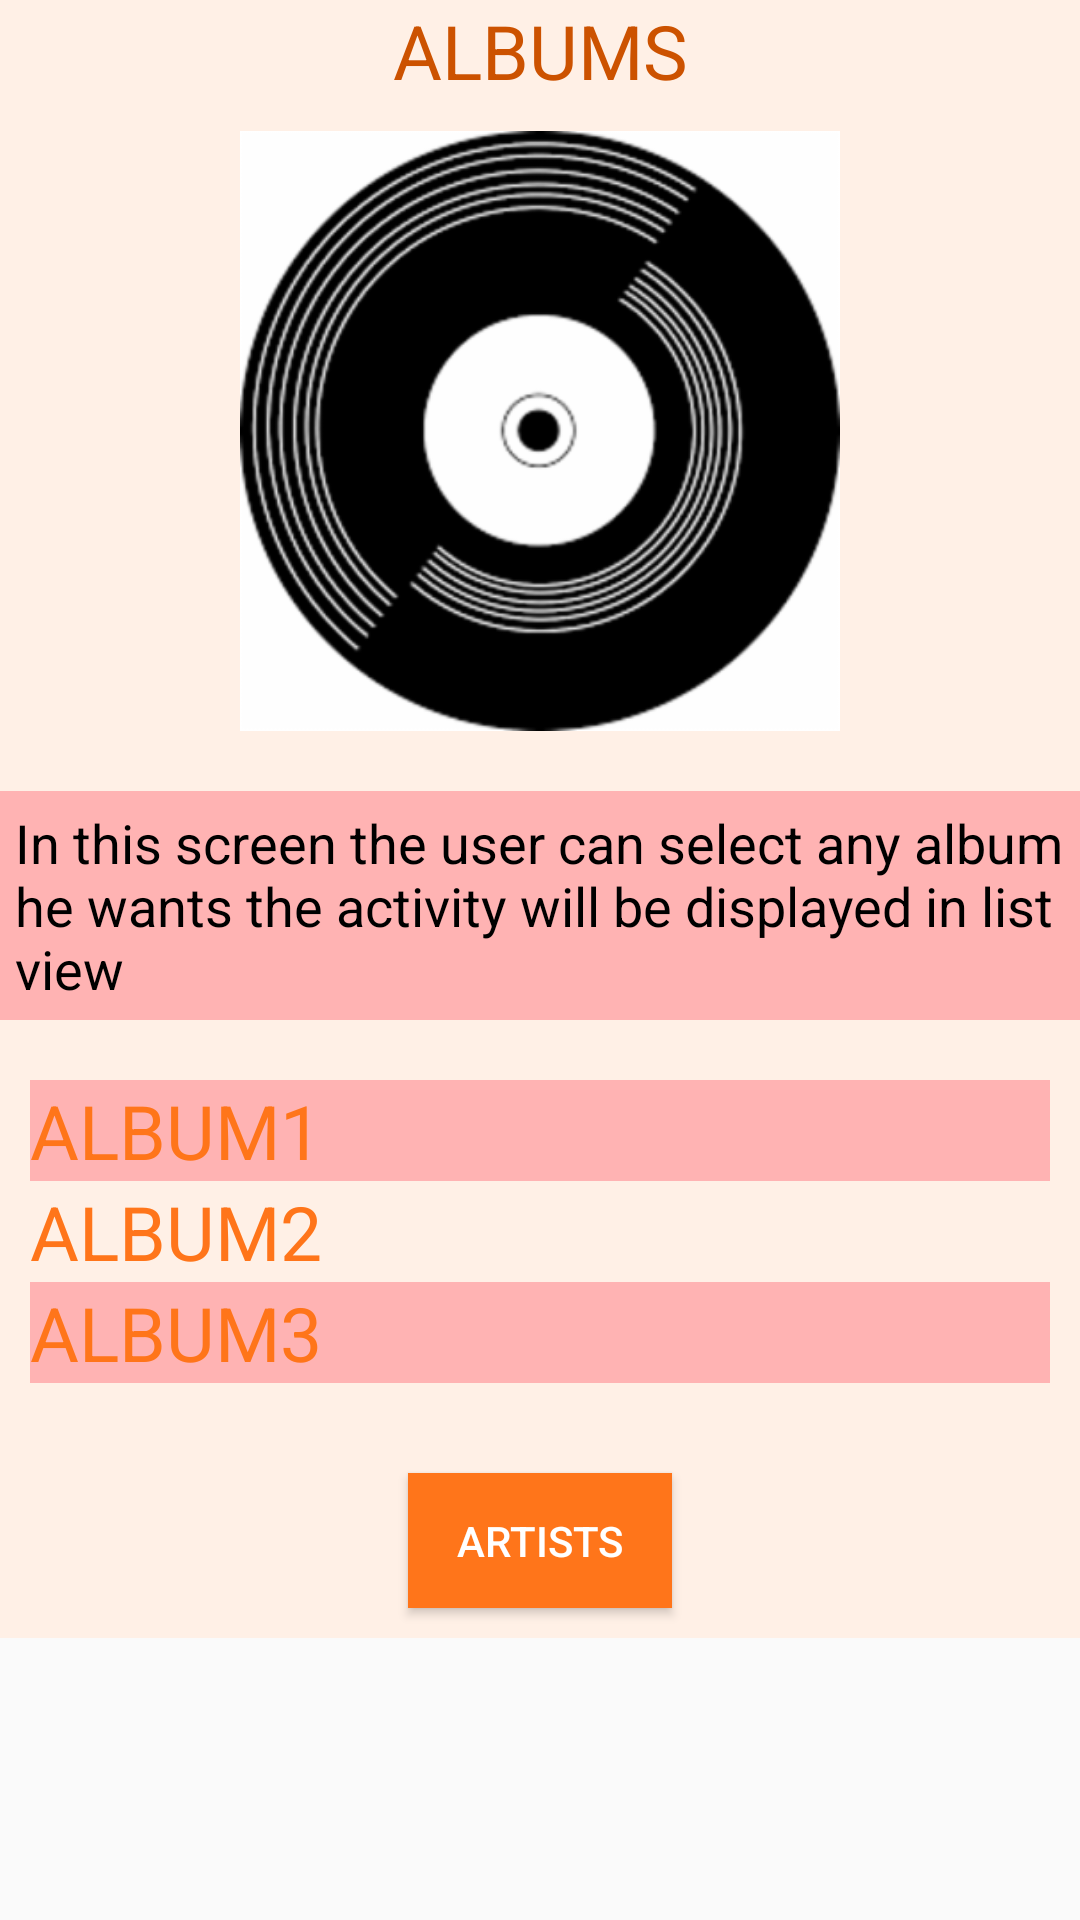

Write the Android layout XML for this screen, with the resource values it uses.
<!-- AndroidManifest.xml: application theme AppTheme -->
<!-- res/layout/albums_activity.xml -->
<?xml version="1.0" encoding="utf-8"?>
<ScrollView xmlns:android="http://schemas.android.com/apk/res/android"
    android:layout_width="match_parent"
    android:layout_height="match_parent"
    android:orientation="vertical">
    <LinearLayout
        android:layout_width="match_parent"
        android:layout_height="match_parent"
        android:background="#fff0e6"
        android:orientation="vertical">

        <TextView
            android:layout_width="match_parent"
            android:layout_height="wrap_content"
            android:gravity="center"
            android:text="ALBUMS"
            android:textColor="#cc5200"
            android:textSize="25sp" />

        <ImageView
            android:layout_width="match_parent"
            android:layout_height="200dp"
            android:layout_marginTop="10dp"
            android:src="@drawable/albums" />

        <TextView
            android:layout_width="match_parent"
            android:layout_height="wrap_content"
            android:layout_marginTop="20dp"
            android:background="#ffb3b3"
            android:padding="5dp"
            android:text="@string/albumsscript"
            android:textColor="#000"
            android:textSize="18sp" />

        <LinearLayout
            android:layout_width="match_parent"
            android:layout_height="wrap_content"
            android:layout_marginTop="10dp"
            android:orientation="vertical"
            android:padding="10dp">

            <TextView
                android:layout_width="match_parent"
                android:layout_height="wrap_content"
                android:background="#ffb3b3"
                android:text="ALBUM1"
                android:textColor="#ff751a"
                android:textSize="25sp" />

            <TextView
                android:layout_width="match_parent"
                android:layout_height="wrap_content"
                android:text="ALBUM2"
                android:textColor="#ff751a"
                android:textSize="25sp" />

            <TextView
                android:layout_width="match_parent"
                android:layout_height="wrap_content"
                android:background="#ffb3b3"
                android:text="ALBUM3"
                android:textColor="#ff751a"
                android:textSize="25sp" />
        </LinearLayout>

        <Button
            android:id="@+id/artists_button"
            android:layout_width="wrap_content"
            android:layout_height="45dp"
            android:layout_gravity="center"
            android:layout_marginBottom="10dp"
            android:layout_marginTop="20dp"
            android:background="#ff751a"
            android:text="ARTISTS"
            android:textColor="#fff" />
    </LinearLayout>
</ScrollView>
<!-- resources referenced by this layout -->
<resources>
  <!-- drawable albums: png bitmap (drawable-hdpi, 18361 bytes) -->
  <string name="albumsscript">In this screen the user can select any album he wants the activity will be displayed in list view</string>
  <style name="AppTheme" parent="Theme.AppCompat.Light.DarkActionBar">
          
          <item name="colorPrimary">@color/colorPrimary</item>
          <item name="colorPrimaryDark">@color/colorPrimaryDark</item>
          <item name="colorAccent">@color/colorAccent</item>
      </style>
  <!-- not gathered from this repository: default colours our renderer supplied (Android Studio template values) -->
  <color name="colorPrimary">#FF6200EE</color>
  <color name="colorPrimaryDark">#FF3700B3</color>
  <color name="colorAccent">#FF03DAC5</color>
</resources>
